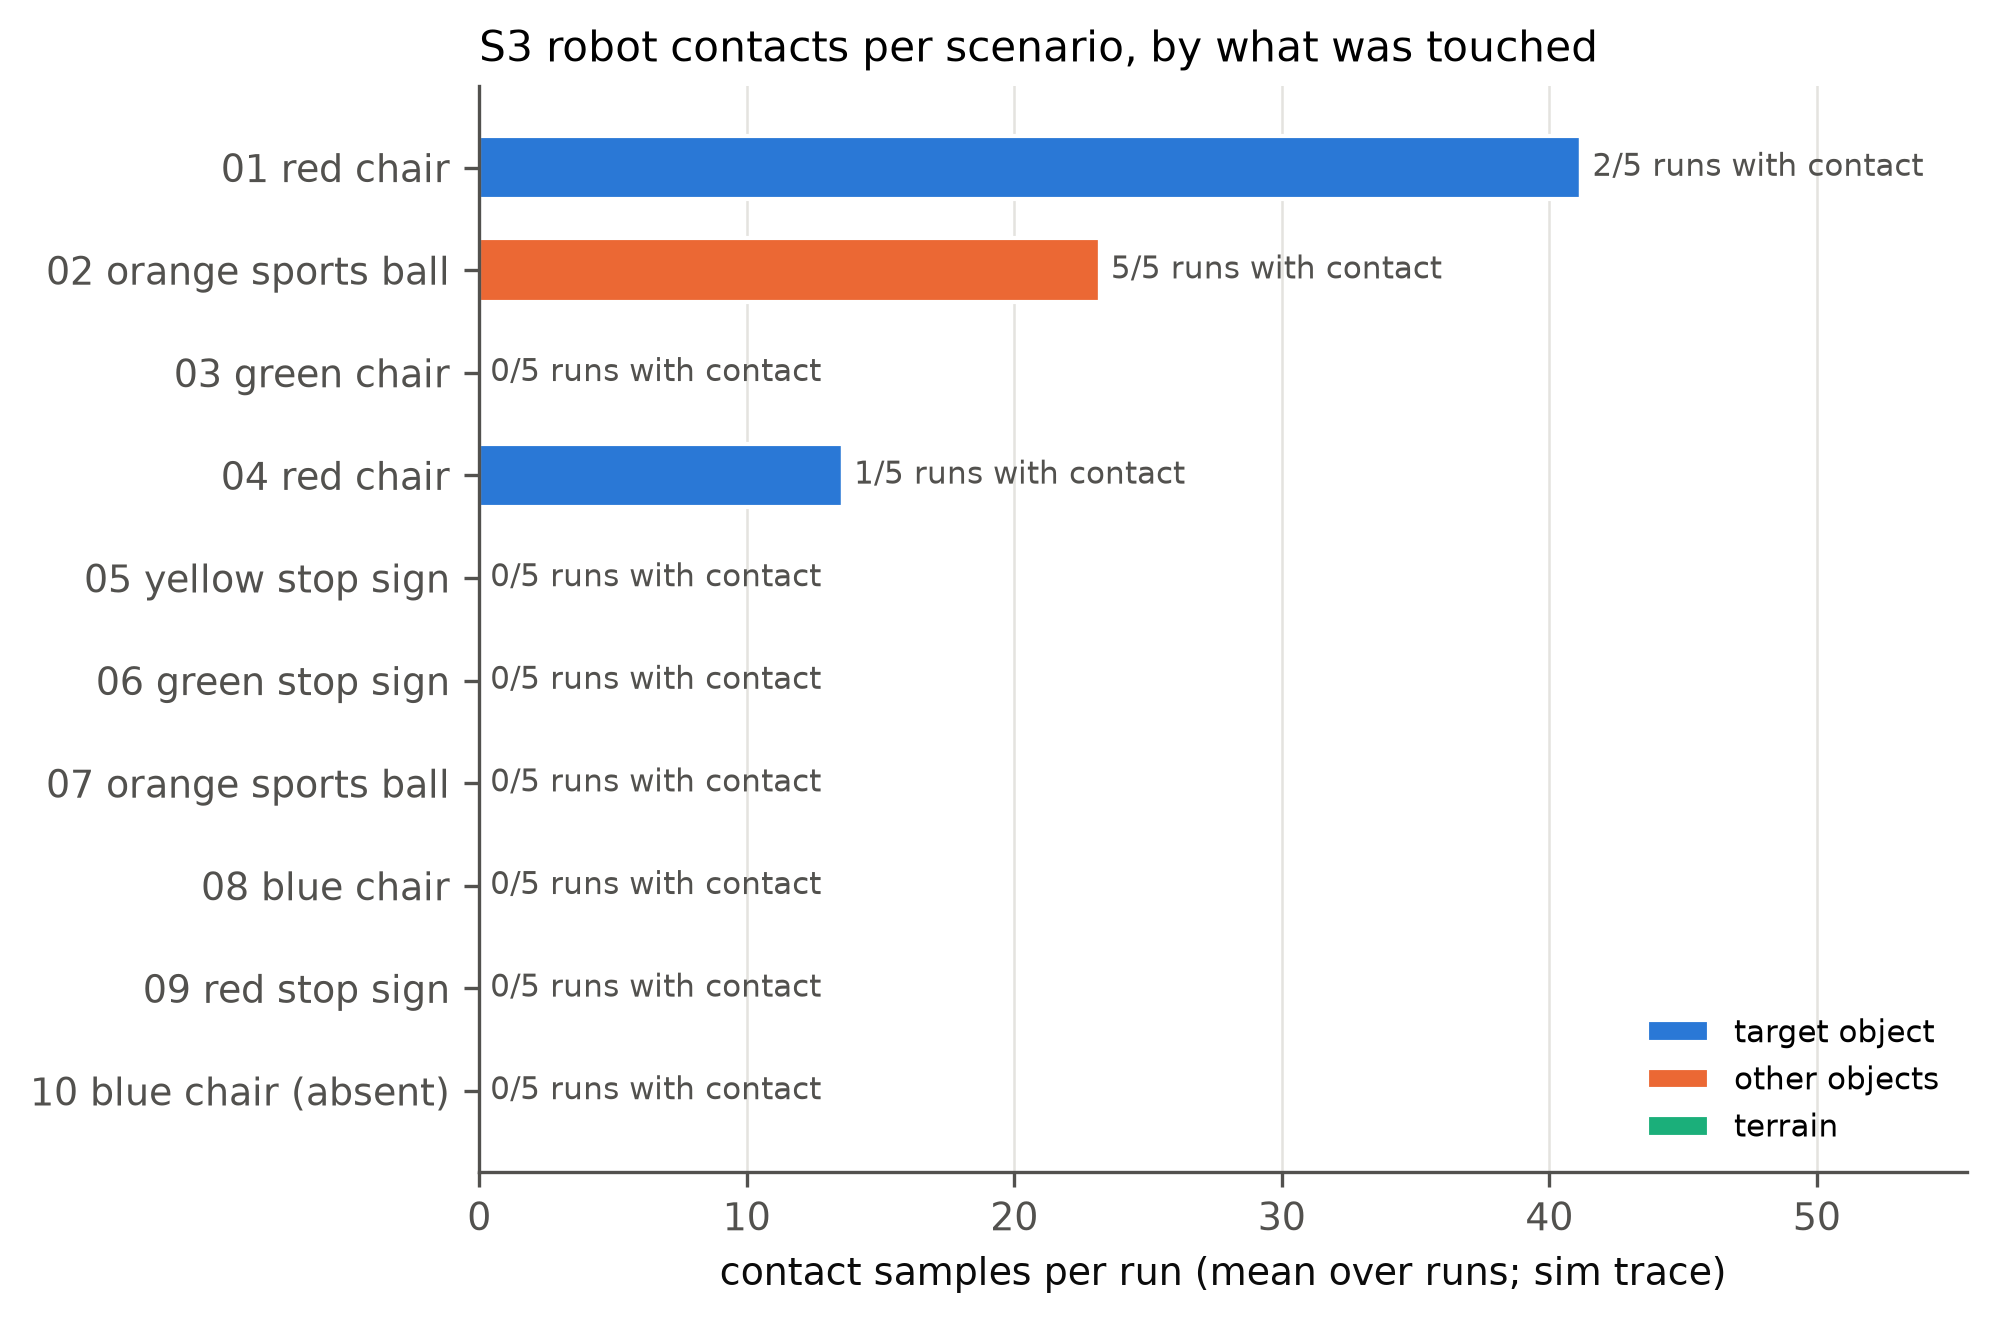

Source data for this figure (header and first rows):
scenario, run, target_samples, other_object_samples, terrain_samples, objects_hit
01, 20261004-1357_fixfinal_s3_r1, 179, 0, 0, red_chair
02, 20261004-1357_fixfinal_s3_r1, 0, 1, 0, red_stop sign
03, 20261004-1357_fixfinal_s3_r1, 0, 0, 0, 
04, 20261004-1357_fixfinal_s3_r1, 0, 0, 0, 
05, 20261004-1357_fixfinal_s3_r1, 0, 0, 0, 
06, 20261004-1357_fixfinal_s3_r1, 0, 0, 0, 
07, 20261004-1357_fixfinal_s3_r1, 0, 0, 0, 
08, 20261004-1357_fixfinal_s3_r1, 0, 0, 0, 
09, 20261004-1357_fixfinal_s3_r1, 0, 0, 0, 
10, 20261004-1357_fixfinal_s3_r1, 0, 0, 0, 
01, 20261004-1404_fixfinal_s3_r2, 0, 0, 0, 
02, 20261004-1404_fixfinal_s3_r2, 0, 8, 0, red_stop sign
03, 20261004-1404_fixfinal_s3_r2, 0, 0, 0, 
04, 20261004-1404_fixfinal_s3_r2, 0, 0, 0, 
05, 20261004-1404_fixfinal_s3_r2, 0, 0, 0, 
06, 20261004-1404_fixfinal_s3_r2, 0, 0, 0, 
07, 20261004-1404_fixfinal_s3_r2, 0, 0, 0, 
08, 20261004-1404_fixfinal_s3_r2, 0, 0, 0, 
09, 20261004-1404_fixfinal_s3_r2, 0, 0, 0, 
10, 20261004-1404_fixfinal_s3_r2, 0, 0, 0, 
01, 20261004-1410_fixfinal_s3_r3, 0, 0, 0, 
02, 20261004-1410_fixfinal_s3_r3, 0, 67, 0, red_stop sign
03, 20261004-1410_fixfinal_s3_r3, 0, 0, 0, 
04, 20261004-1410_fixfinal_s3_r3, 0, 0, 0, 
05, 20261004-1410_fixfinal_s3_r3, 0, 0, 0, 
06, 20261004-1410_fixfinal_s3_r3, 0, 0, 0, 
07, 20261004-1410_fixfinal_s3_r3, 0, 0, 0, 
08, 20261004-1410_fixfinal_s3_r3, 0, 0, 0, 
09, 20261004-1410_fixfinal_s3_r3, 0, 0, 0, 
10, 20261004-1410_fixfinal_s3_r3, 0, 0, 0, 
01, 20261004-1438_tag_s3_r4, 0, 0, 0, 
02, 20261004-1438_tag_s3_r4, 0, 1, 0, red_stop sign
03, 20261004-1438_tag_s3_r4, 0, 0, 0, 
04, 20261004-1438_tag_s3_r4, 68, 0, 0, red_chair
05, 20261004-1438_tag_s3_r4, 0, 0, 0, 
06, 20261004-1438_tag_s3_r4, 0, 0, 0, 
07, 20261004-1438_tag_s3_r4, 0, 0, 0, 
08, 20261004-1438_tag_s3_r4, 0, 0, 0, 
09, 20261004-1438_tag_s3_r4, 0, 0, 0, 
10, 20261004-1438_tag_s3_r4, 0, 0, 0, 
01, 20261004-1445_tag_s3_r5, 27, 0, 0, red_chair
02, 20261004-1445_tag_s3_r5, 0, 39, 0, red_stop sign
03, 20261004-1445_tag_s3_r5, 0, 0, 0, 
04, 20261004-1445_tag_s3_r5, 0, 0, 0, 
05, 20261004-1445_tag_s3_r5, 0, 0, 0, 
06, 20261004-1445_tag_s3_r5, 0, 0, 0, 
07, 20261004-1445_tag_s3_r5, 0, 0, 0, 
08, 20261004-1445_tag_s3_r5, 0, 0, 0, 
09, 20261004-1445_tag_s3_r5, 0, 0, 0, 
10, 20261004-1445_tag_s3_r5, 0, 0, 0, 
